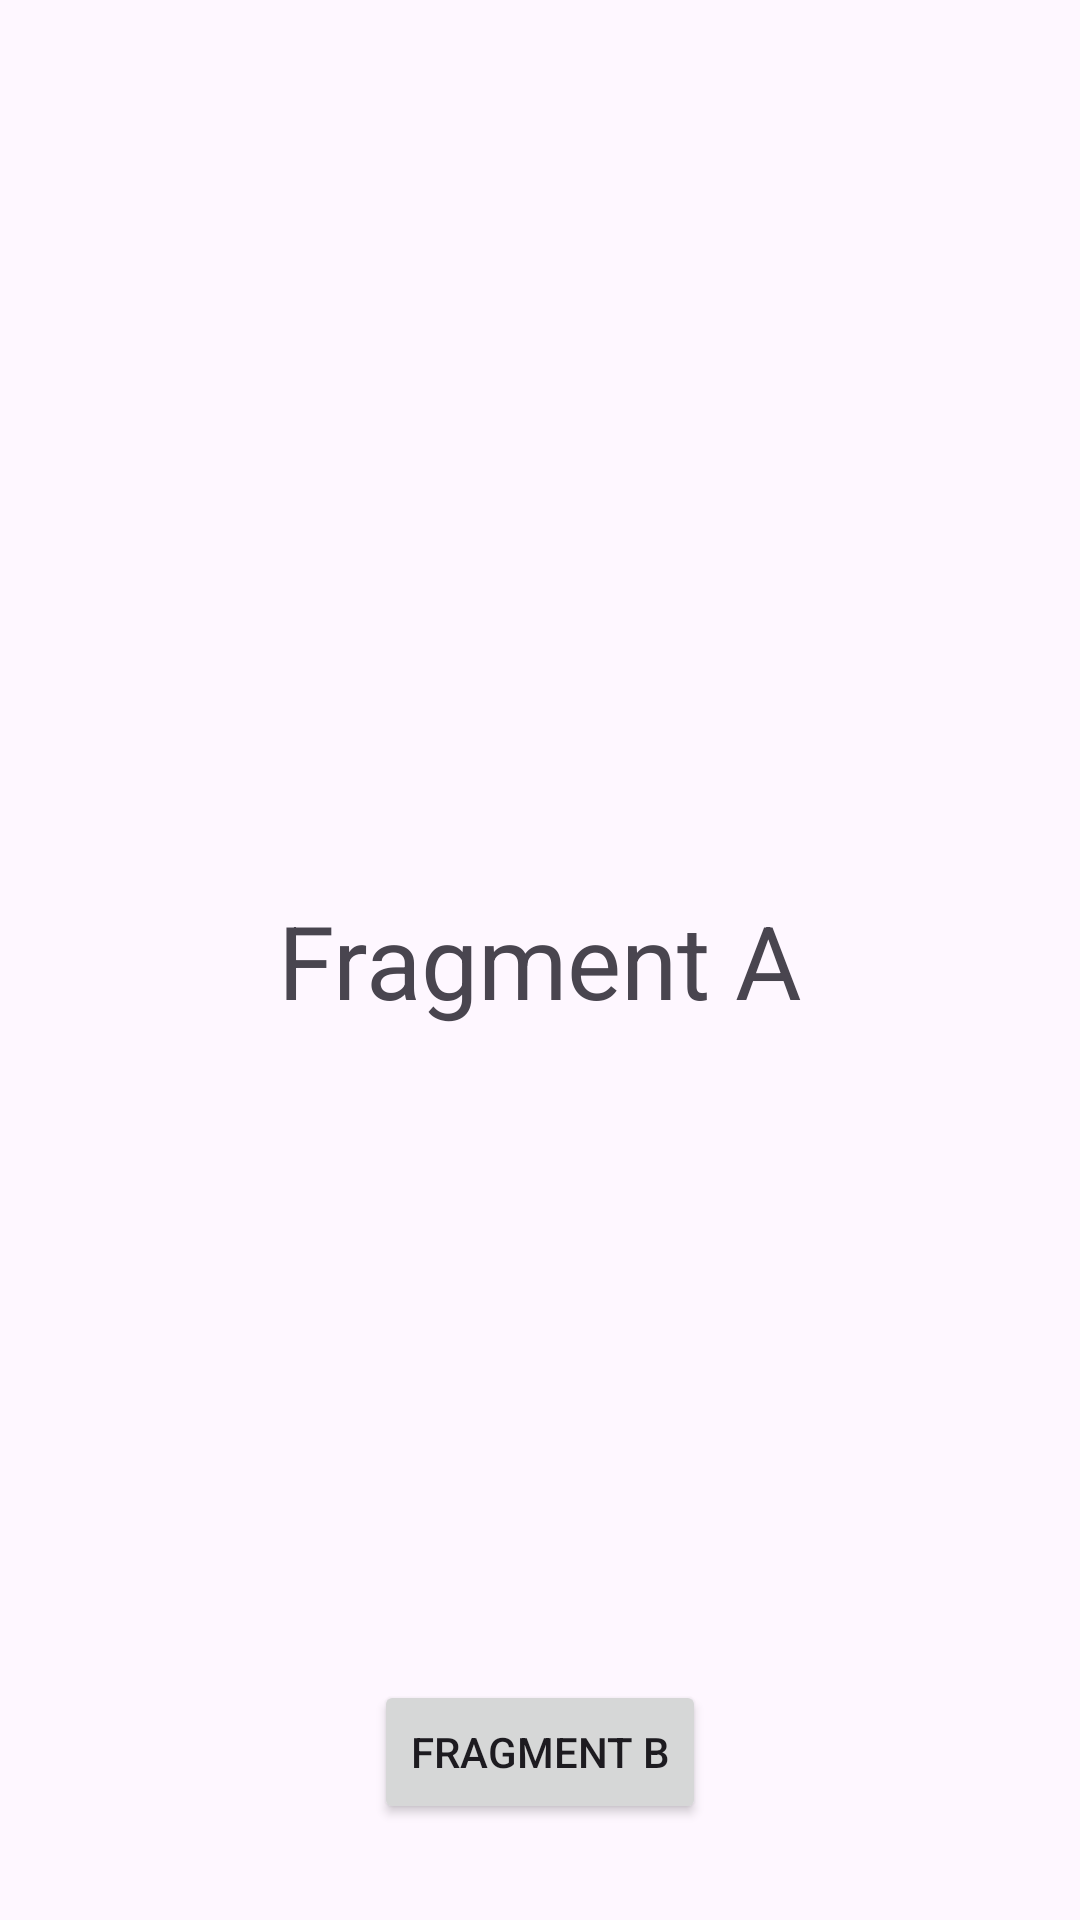

Produce the Android XML layout that renders to this screen, including the resource entries it uses.
<!-- AndroidManifest.xml: application theme Theme.Fragments_1 -->
<!-- res/layout/fragment_a.xml -->
<?xml version="1.0" encoding="utf-8"?>
<androidx.constraintlayout.widget.ConstraintLayout
    xmlns:android="http://schemas.android.com/apk/res/android"
    xmlns:app="http://schemas.android.com/apk/res-auto"
    xmlns:tools="http://schemas.android.com/tools"
    android:layout_width="match_parent"
    android:layout_height="match_parent"
    tools:context=".fragments.FragmentA">

    <TextView
        android:id="@+id/tv_fragment_a"
        android:layout_width="wrap_content"
        android:layout_height="wrap_content"
        android:text="@string/fragment_a"
        android:textSize="34sp"
        app:layout_constraintBottom_toBottomOf="parent"
        app:layout_constraintEnd_toEndOf="parent"
        app:layout_constraintStart_toStartOf="parent"
        app:layout_constraintTop_toTopOf="parent" />

    <Button
        android:id="@+id/btn_from_a_to_b"
        android:layout_width="wrap_content"
        android:layout_height="wrap_content"
        android:layout_marginBottom="32dp"
        android:text="@string/fragment_b"
        app:layout_constraintBottom_toBottomOf="parent"
        app:layout_constraintEnd_toEndOf="parent"
        app:layout_constraintStart_toStartOf="parent" />
</androidx.constraintlayout.widget.ConstraintLayout>
<!-- resources referenced by this layout -->
<resources>
  <string name="fragment_a">Fragment A</string>
  <string name="fragment_b">Fragment B</string>
  <style name="Theme.Fragments_1" parent="Base.Theme.Fragments_1" />
  <style name="Base.Theme.Fragments_1" parent="Theme.Material3.DayNight.NoActionBar">
          
          
      </style>
</resources>
